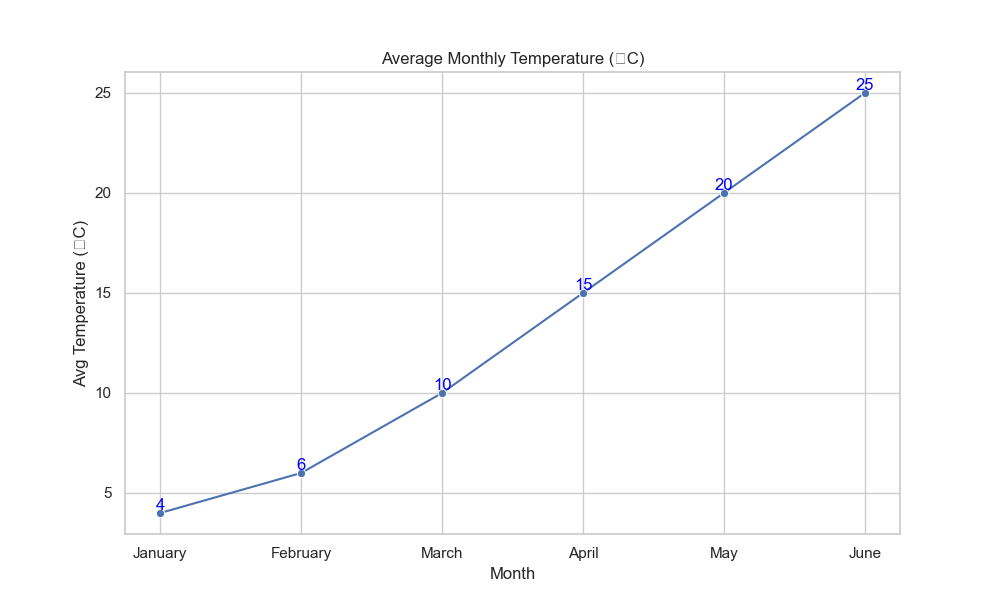

The table this chart was drawn from, first rows:
Month, AverageTemperature
January, 4
February, 6
March, 10
April, 15
May, 20
June, 25
